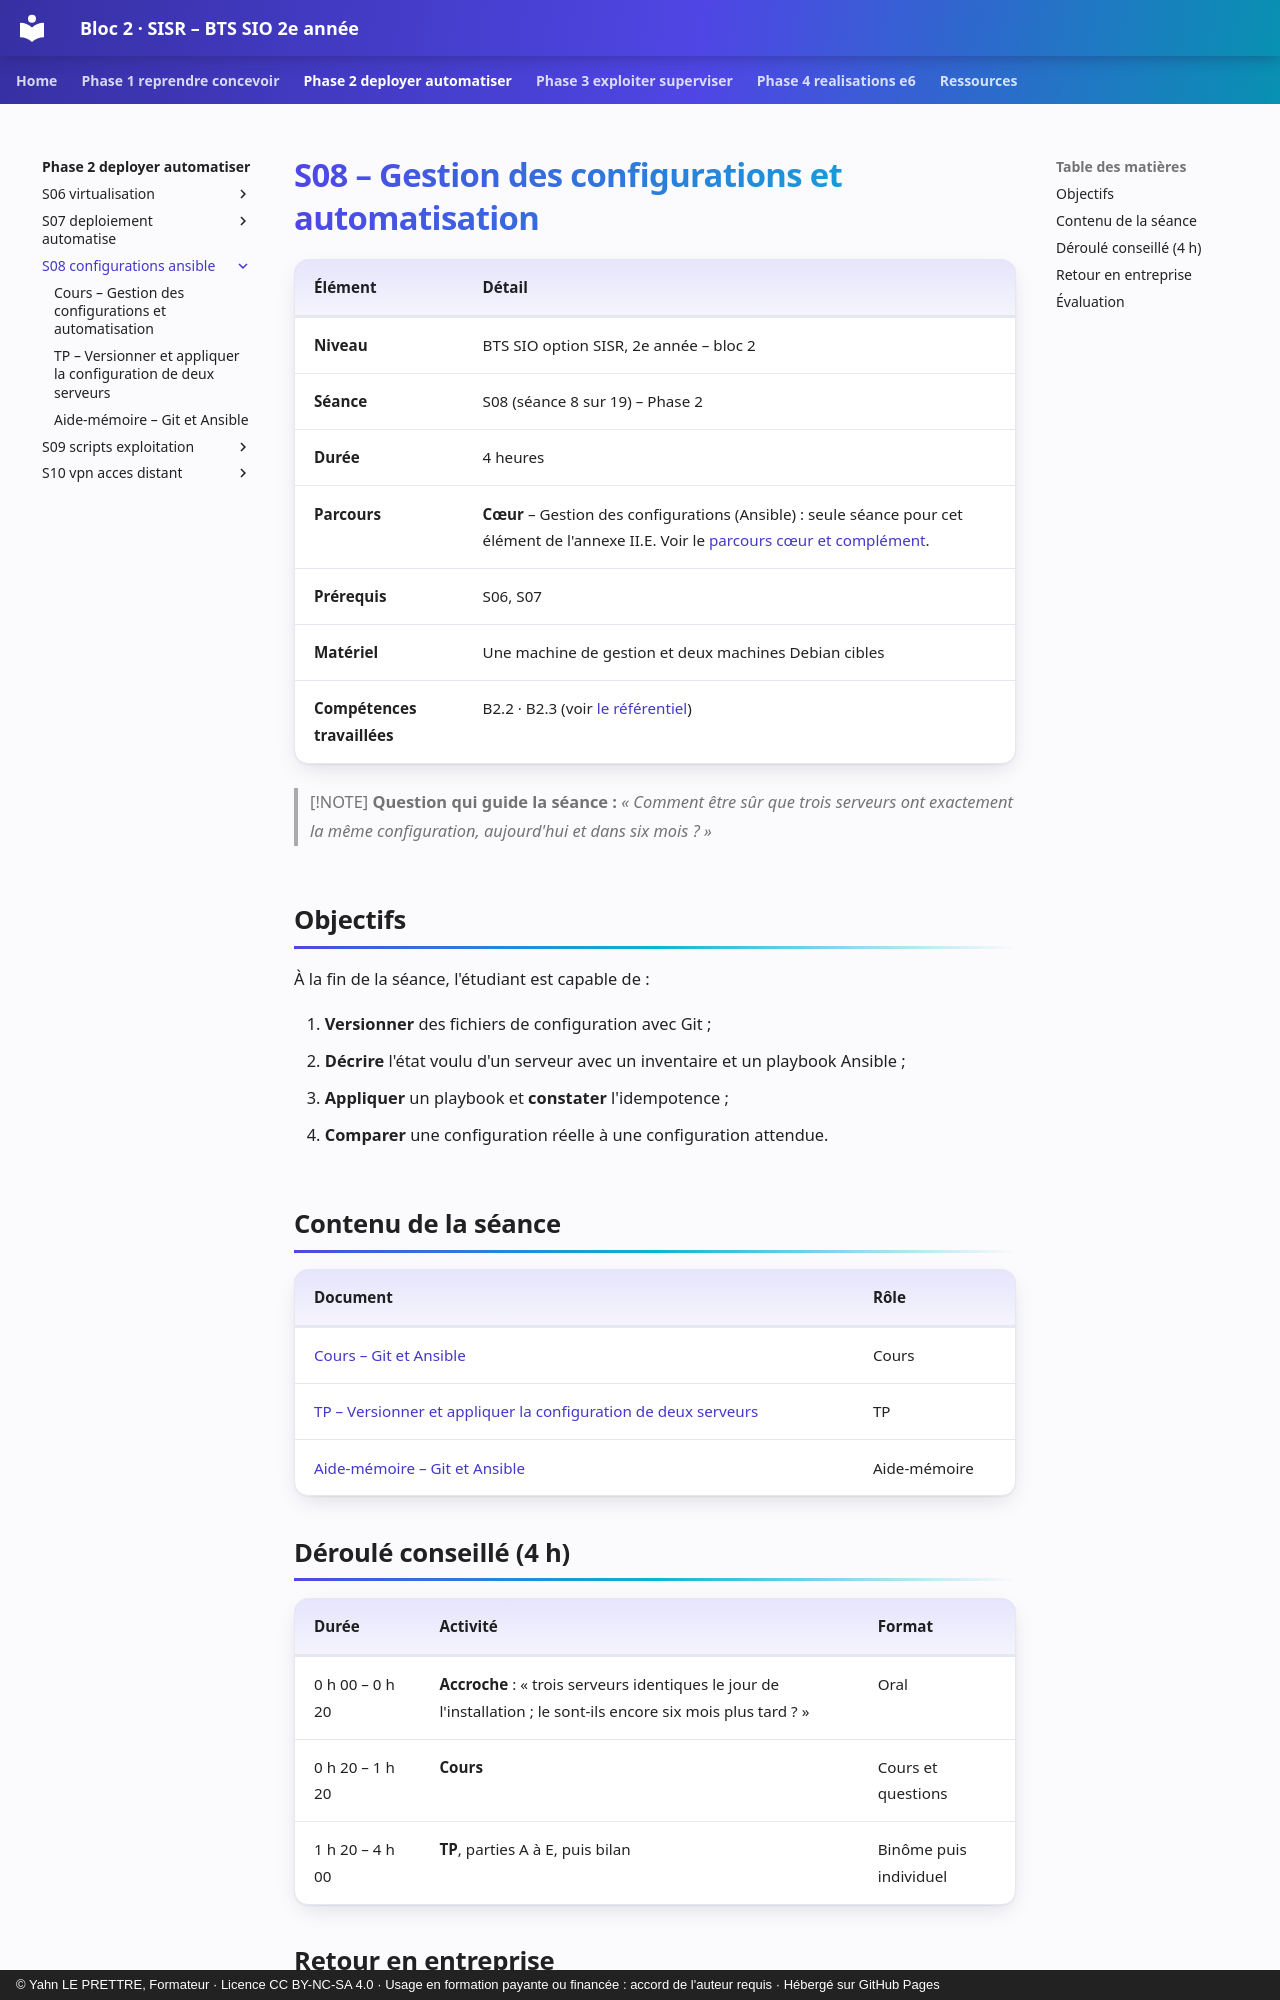

repository: YahnLP/bts2-sio-sisr-bloc2 · page: phase-2-deployer-automatiser/S08-configurations-ansible/index.html · generator: mkdocs · copyright: © Yahn LE PRETTRE, Formateur · Licence CC BY-NC-SA 4.0 · Usage en formation payante ou financée : accord de l'auteur requis · Hébergé sur GitHub Pages

# S08 – Gestion des configurations et automatisation

| Élément | Détail |
|---|---|
| **Niveau** | BTS SIO option SISR, 2e année – bloc 2 |
| **Séance** | S08 (séance 8 sur 19) – Phase 2 |
| **Durée** | 4 heures |
| **Parcours** | **Cœur** – Gestion des configurations (Ansible) : seule séance pour cet élément de l'annexe II.E. Voir le [parcours cœur et complément](../../ressources/parcours-coeur-complement.md). |
| **Prérequis** | S06, S07 |
| **Matériel** | Une machine de gestion et deux machines Debian cibles |
| **Compétences travaillées** | B2.2 · B2.3 (voir [le référentiel](../../ressources/referentiel.md)) |

> [!NOTE]
> **Question qui guide la séance :** *« Comment être sûr que trois serveurs ont exactement la même configuration, aujourd'hui et dans six mois ? »*

## Objectifs

À la fin de la séance, l'étudiant est capable de :

1. **Versionner** des fichiers de configuration avec Git ;
2. **Décrire** l'état voulu d'un serveur avec un inventaire et un playbook Ansible ;
3. **Appliquer** un playbook et **constater** l'idempotence ;
4. **Comparer** une configuration réelle à une configuration attendue.

## Contenu de la séance

| Document | Rôle |
|---|---|
| [Cours – Git et Ansible](01-cours.md) | Cours |
| [TP – Versionner et appliquer la configuration de deux serveurs](02-tp.md) | TP |
| [Aide-mémoire – Git et Ansible](03-aide-memoire.md) | Aide-mémoire |

## Déroulé conseillé (4 h)

| Durée | Activité | Format |
|---|---|---|
| 0 h 00 – 0 h 20 | **Accroche** : « trois serveurs identiques le jour de l'installation ; le sont-ils encore six mois plus tard ? » | Oral |
| 0 h 20 – 1 h 20 | **Cours** | Cours et questions |
| 1 h 20 – 4 h 00 | **TP**, parties A à E, puis bilan | Binôme puis individuel |
